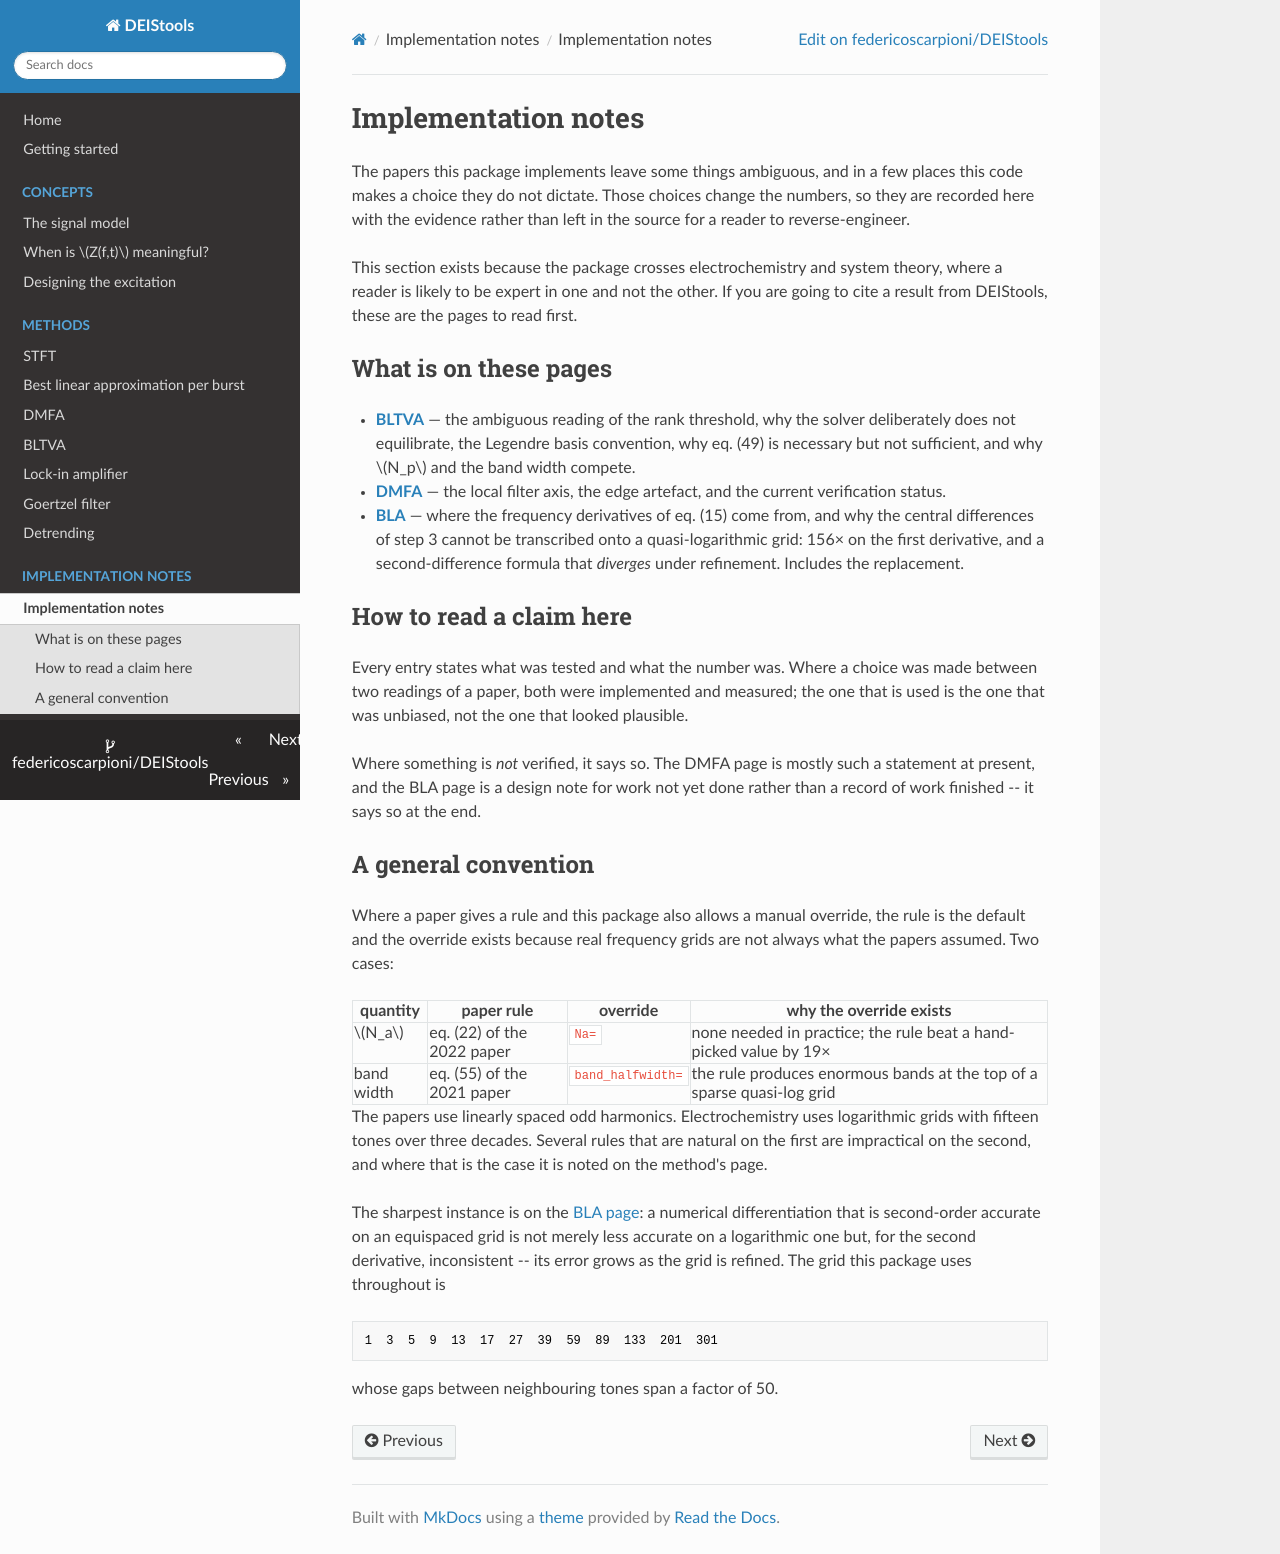

repository: federicoscarpioni/DEIStools · page: implementation/index.html · generator: mkdocs

# Implementation notes

The papers this package implements leave some things ambiguous, and in a few
places this code makes a choice they do not dictate. Those choices change the
numbers, so they are recorded here with the evidence rather than left in the
source for a reader to reverse-engineer.

This section exists because the package crosses electrochemistry and system
theory, where a reader is likely to be expert in one and not the other. If you
are going to cite a result from DEIStools, these are the pages to read first.

## What is on these pages

- **[BLTVA](bltva.md)** — the ambiguous reading of the rank threshold, why the
  solver deliberately does not equilibrate, the Legendre basis convention, why
  eq. (49) is necessary but not sufficient, and why $N_p$ and the band width
  compete.
- **[DMFA](dmfa.md)** — the local filter axis, the edge artefact, and the
  current verification status.
- **[BLA](bla.md)** — where the frequency derivatives of eq. (15) come from,
  and why the central differences of step 3 cannot be transcribed onto a
  quasi-logarithmic grid: 156× on the first derivative, and a second-difference
  formula that *diverges* under refinement. Includes the replacement.

## How to read a claim here

Every entry states what was tested and what the number was. Where a choice was
made between two readings of a paper, both were implemented and measured; the
one that is used is the one that was unbiased, not the one that looked
plausible.

Where something is *not* verified, it says so. The DMFA page is mostly such a
statement at present, and the BLA page is a design note for work not yet done
rather than a record of work finished -- it says so at the end.

## A general convention

Where a paper gives a rule and this package also allows a manual override, the
rule is the default and the override exists because real frequency grids are
not always what the papers assumed. Two cases:

| quantity | paper rule | override | why the override exists |
|---|---|---|---|
| $N_a$ | eq. (22) of the 2022 paper | `Na=` | none needed in practice; the rule beat a hand-picked value by 19× |
| band width | eq. (55) of the 2021 paper | `band_halfwidth=` | the rule produces enormous bands at the top of a sparse quasi-log grid |

The papers use linearly spaced odd harmonics. Electrochemistry uses
logarithmic grids with fifteen tones over three decades. Several rules that
are natural on the first are impractical on the second, and where that is the
case it is noted on the method's page.

The sharpest instance is on the [BLA page](bla.md): a numerical
differentiation that is second-order accurate on an equispaced grid is not
merely less accurate on a logarithmic one but, for the second derivative,
inconsistent -- its error grows as the grid is refined. The grid this package
uses throughout is

```
1  3  5  9  13  17  27  39  59  89  133  201  301
```

whose gaps between neighbouring tones span a factor of 50.
